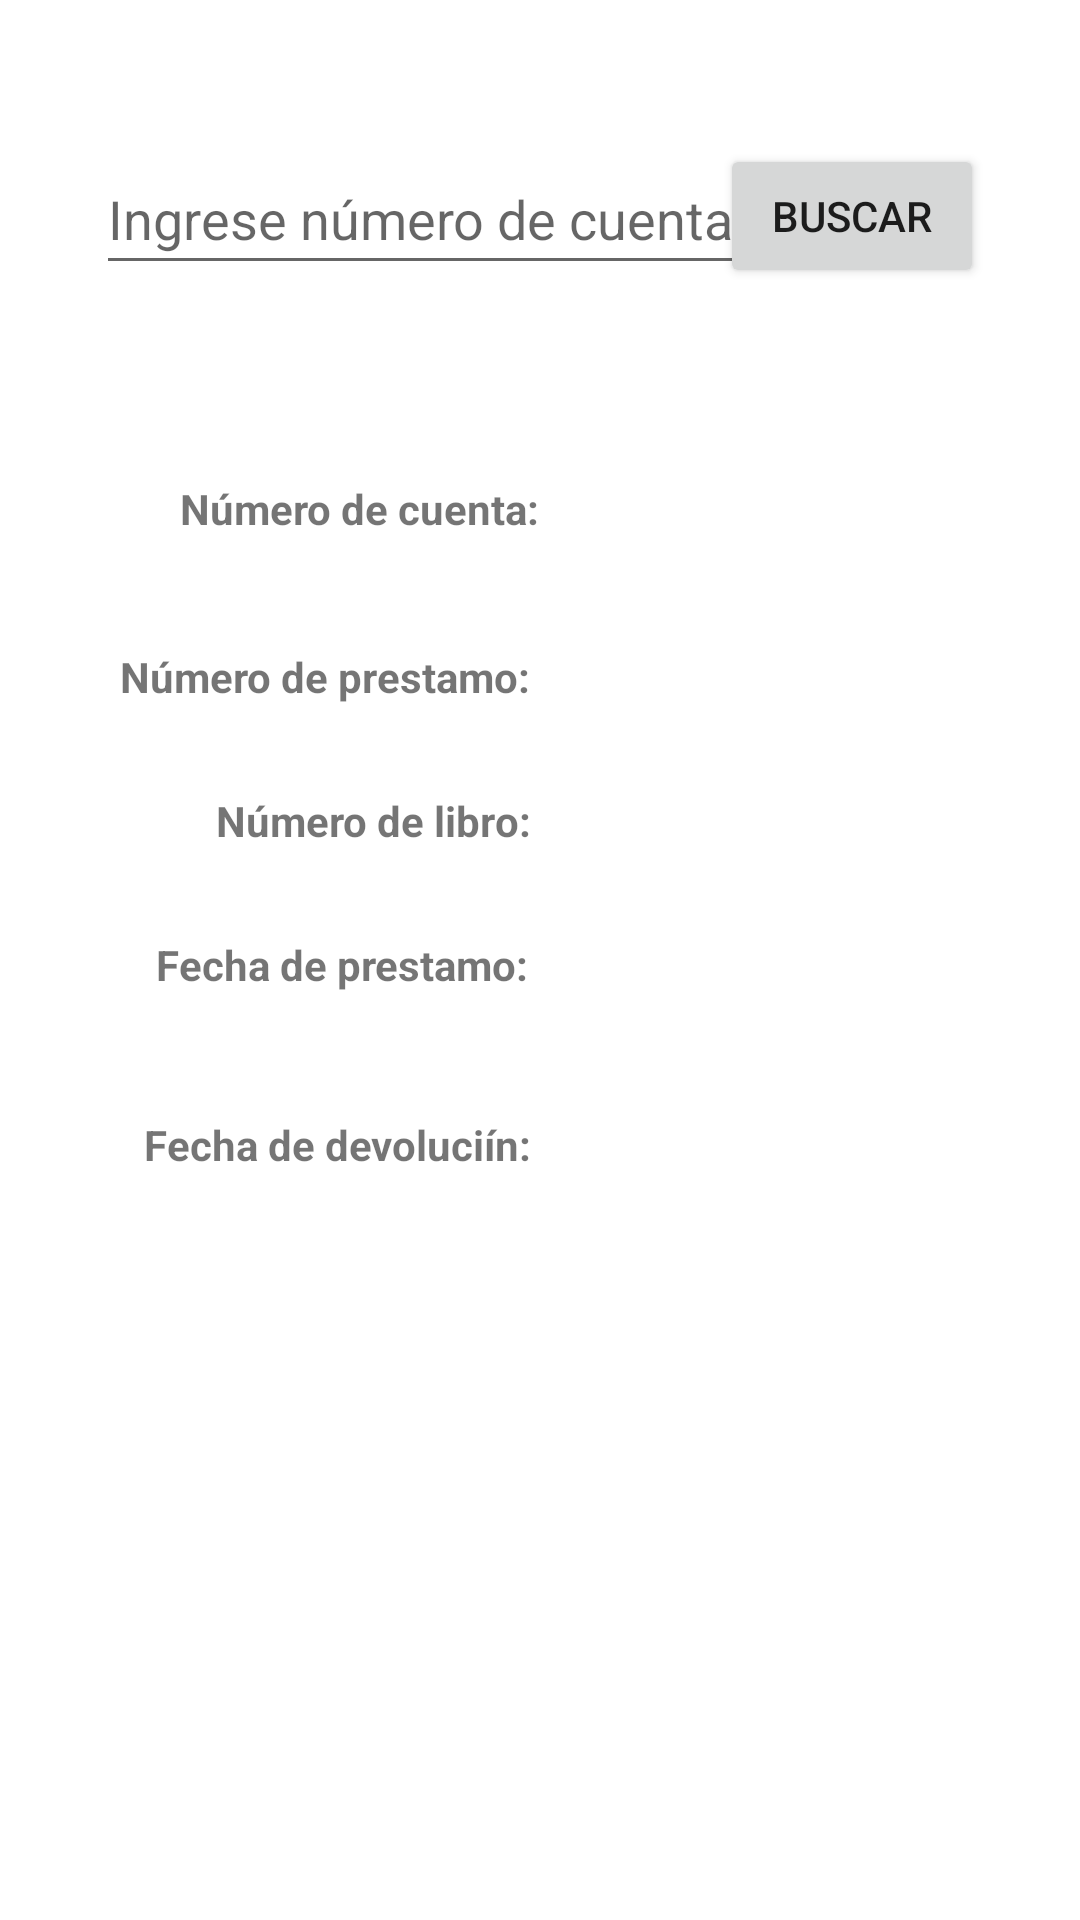

This screen was rendered from an Android layout file. Write that file and the resources it references.
<!-- AndroidManifest.xml: application theme Theme.PDM_2022_I_P1_GRUPO4 -->
<!-- res/layout/activity_mostrar_prestamos.xml -->
<?xml version="1.0" encoding="utf-8"?>
<androidx.constraintlayout.widget.ConstraintLayout xmlns:android="http://schemas.android.com/apk/res/android"
    xmlns:app="http://schemas.android.com/apk/res-auto"
    xmlns:tools="http://schemas.android.com/tools"
    android:layout_width="match_parent"
    android:layout_height="match_parent"
    android:background="@drawable/bg_color"
    tools:context=".MostrarPrestamos">

    <Button
        android:id="@+id/btn_BuscarPrestamo"
        android:layout_width="wrap_content"
        android:layout_height="wrap_content"
        android:layout_marginTop="48dp"
        android:layout_marginEnd="32dp"
        android:text="Buscar"
        app:layout_constraintEnd_toEndOf="parent"
        app:layout_constraintTop_toTopOf="parent" />

    <EditText
        android:id="@+id/txt_BuscarPrestamo"
        android:layout_width="229dp"
        android:layout_height="47dp"
        android:layout_marginStart="32dp"
        android:layout_marginTop="48dp"
        android:ems="10"
        android:hint="Ingrese número de cuenta"
        android:inputType="number"
        android:clickable="true"
        app:layout_constraintStart_toStartOf="parent"
        app:layout_constraintTop_toTopOf="parent"
        tools:ignore="TouchTargetSizeCheck" />

    <TextView
        android:id="@+id/textView19"
        android:layout_width="wrap_content"
        android:layout_height="wrap_content"
        android:layout_marginStart="40dp"
        android:layout_marginTop="216dp"
        android:text="Número de prestamo:"
        android:textStyle="bold"
        app:layout_constraintStart_toStartOf="parent"
        app:layout_constraintTop_toTopOf="parent" />

    <TextView
        android:id="@+id/textView20"
        android:layout_width="wrap_content"
        android:layout_height="wrap_content"
        android:layout_marginStart="72dp"
        android:layout_marginTop="264dp"
        android:text="Número de libro:"
        android:textStyle="bold"
        app:layout_constraintStart_toStartOf="parent"
        app:layout_constraintTop_toTopOf="parent" />

    <TextView
        android:id="@+id/textView25"
        android:layout_width="wrap_content"
        android:layout_height="wrap_content"
        android:layout_marginStart="52dp"
        android:layout_marginTop="312dp"
        android:text="Fecha de prestamo:"
        android:textStyle="bold"
        app:layout_constraintStart_toStartOf="parent"
        app:layout_constraintTop_toTopOf="parent" />

    <TextView
        android:id="@+id/textView26"
        android:layout_width="wrap_content"
        android:layout_height="wrap_content"
        android:layout_marginStart="48dp"
        android:layout_marginTop="372dp"
        android:text="Fecha de devoluciín:"
        android:textStyle="bold"
        app:layout_constraintStart_toStartOf="parent"
        app:layout_constraintTop_toTopOf="parent" />

    <TextView
        android:id="@+id/textView28"
        android:layout_width="wrap_content"
        android:layout_height="wrap_content"
        android:layout_marginStart="60dp"
        android:layout_marginTop="160dp"
        android:text="Número de cuenta:"
        android:textStyle="bold"
        app:layout_constraintStart_toStartOf="parent"
        app:layout_constraintTop_toTopOf="parent" />

    <TextView
        android:id="@+id/txt_MostrarCuenta"
        android:layout_width="111dp"
        android:layout_height="20dp"
        android:layout_marginTop="160dp"
        android:layout_marginEnd="100dp"
        app:layout_constraintEnd_toEndOf="parent"
        app:layout_constraintTop_toTopOf="parent" />

    <TextView
        android:id="@+id/txt_MostrarPrestamo"
        android:layout_width="110dp"
        android:layout_height="19dp"
        android:layout_marginTop="216dp"
        android:layout_marginEnd="100dp"
        app:layout_constraintEnd_toEndOf="parent"
        app:layout_constraintTop_toTopOf="parent" />

    <TextView
        android:id="@+id/txt_MostrarLibro"
        android:layout_width="110dp"
        android:layout_height="19dp"
        android:layout_marginTop="264dp"
        android:layout_marginEnd="100dp"
        app:layout_constraintEnd_toEndOf="parent"
        app:layout_constraintTop_toTopOf="parent" />

    <TextView
        android:id="@+id/txt_MostrarFechaPrestamo"
        android:layout_width="111dp"
        android:layout_height="18dp"
        android:layout_marginTop="312dp"
        android:layout_marginEnd="100dp"
        app:layout_constraintEnd_toEndOf="parent"
        app:layout_constraintTop_toTopOf="parent" />

    <TextView
        android:id="@+id/txt_MostrarFechaDevolucion"
        android:layout_width="111dp"
        android:layout_height="18dp"
        android:layout_marginTop="372dp"
        android:layout_marginEnd="100dp"
        app:layout_constraintEnd_toEndOf="parent"
        app:layout_constraintTop_toTopOf="parent" />
</androidx.constraintlayout.widget.ConstraintLayout>
<!-- resources referenced by this layout -->
<resources>
  <style name="Theme.PDM_2022_I_P1_GRUPO4" parent="Theme.MaterialComponents.DayNight.DarkActionBar">
          
          <item name="colorPrimary">@color/purple_500</item>
          <item name="colorPrimaryVariant">@color/purple_700</item>
          <item name="colorOnPrimary">@color/white</item>
          
          <item name="colorSecondary">@color/teal_200</item>
          <item name="colorSecondaryVariant">@color/teal_700</item>
          <item name="colorOnSecondary">@color/black</item>
          
          <item name="android:statusBarColor" tools:targetApi="l">?attr/colorPrimaryVariant</item>
          
      </style>
  <!-- not gathered from this repository: default colours our renderer supplied (Android Studio template values) -->
  <color name="purple_500">#FF6200EE</color>
  <color name="purple_700">#FF3700B3</color>
  <color name="teal_200">#FF03DAC5</color>
  <color name="teal_700">#FF018786</color>
  <color name="black">#FF000000</color>
  <color name="white">#FFFFFFFF</color>
</resources>
